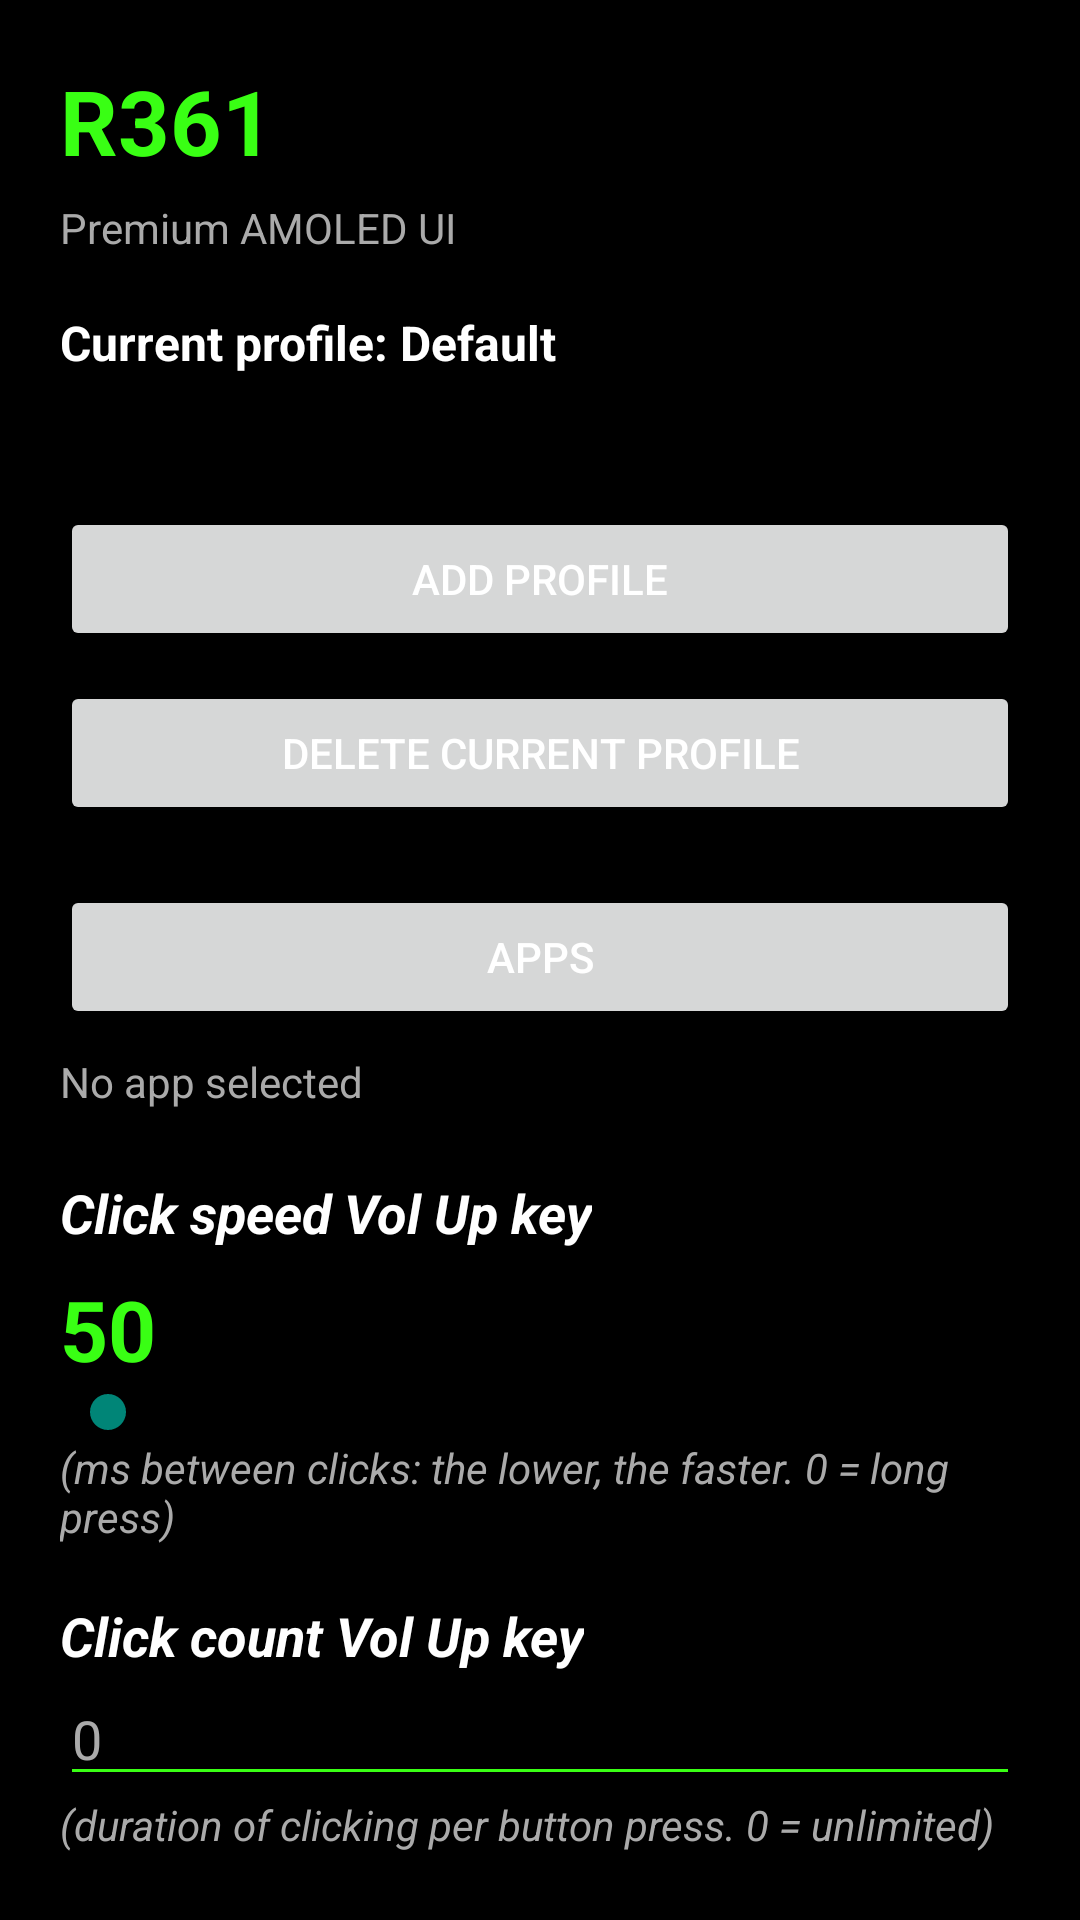

Reconstruct the res/layout file that produces this screen, plus the resources it refers to.
<!-- AndroidManifest.xml: application theme Theme.R361 -->
<!-- res/layout/activity_main.xml -->
<ScrollView xmlns:android="http://schemas.android.com/apk/res/android"
    android:layout_width="match_parent"
    android:layout_height="match_parent"
    android:background="@color/bg_main">

    <LinearLayout
        android:layout_width="match_parent"
        android:layout_height="wrap_content"
        android:orientation="vertical"
        android:padding="20dp">

        <TextView
            android:layout_width="wrap_content"
            android:layout_height="wrap_content"
            android:text="R361"
            android:textColor="@color/accent"
            android:textSize="30sp"
            android:textStyle="bold" />

        <TextView
            android:layout_width="wrap_content"
            android:layout_height="wrap_content"
            android:layout_marginTop="6dp"
            android:text="Premium AMOLED UI"
            android:textColor="@color/text_secondary"
            android:textSize="14sp" />

        <TextView
            android:id="@+id/txtCurrentProfile"
            android:layout_width="wrap_content"
            android:layout_height="wrap_content"
            android:layout_marginTop="18dp"
            android:text="Current profile: Default"
            android:textColor="@color/text_primary"
            android:textSize="16sp"
            android:textStyle="bold" />

        <Spinner
            android:id="@+id/spinnerProfiles"
            android:layout_width="match_parent"
            android:layout_height="wrap_content"
            android:layout_marginTop="10dp" />

        <Button
            android:id="@+id/btnAddProfile"
            android:layout_width="match_parent"
            android:layout_height="wrap_content"
            android:layout_marginTop="10dp"
            android:text="Add Profile" />

        <Button
            android:id="@+id/btnDeleteProfile"
            android:layout_width="match_parent"
            android:layout_height="wrap_content"
            android:layout_marginTop="10dp"
            android:text="Delete Current Profile" />

        <Button
            android:id="@+id/btnApps"
            android:layout_width="match_parent"
            android:layout_height="wrap_content"
            android:layout_marginTop="20dp"
            android:text="Apps" />

        <TextView
            android:id="@+id/txtSelectedApp"
            android:layout_width="wrap_content"
            android:layout_height="wrap_content"
            android:layout_marginTop="8dp"
            android:text="No app selected"
            android:textColor="@color/text_secondary" />

        <TextView
            android:layout_width="wrap_content"
            android:layout_height="wrap_content"
            android:layout_marginTop="22dp"
            android:text="Click speed Vol Up key"
            android:textColor="@color/text_primary"
            android:textSize="18sp"
            android:textStyle="bold|italic" />

        <TextView
            android:id="@+id/txtSpeedValue"
            android:layout_width="wrap_content"
            android:layout_height="wrap_content"
            android:layout_marginTop="8dp"
            android:text="50"
            android:textColor="@color/accent"
            android:textSize="28sp"
            android:textStyle="bold" />

        <SeekBar
            android:id="@+id/seekSpeed"
            android:layout_width="match_parent"
            android:layout_height="wrap_content" />

        <TextView
            android:layout_width="wrap_content"
            android:layout_height="wrap_content"
            android:text="(ms between clicks: the lower, the faster. 0 = long press)"
            android:textColor="@color/text_secondary"
            android:textStyle="italic" />

        <TextView
            android:layout_width="wrap_content"
            android:layout_height="wrap_content"
            android:layout_marginTop="18dp"
            android:text="Click count Vol Up key"
            android:textColor="@color/text_primary"
            android:textSize="18sp"
            android:textStyle="bold|italic" />

        <EditText
            android:id="@+id/inputClickCount"
            android:layout_width="match_parent"
            android:layout_height="wrap_content"
            android:backgroundTint="@color/accent"
            android:hint="0"
            android:inputType="number"
            android:textColor="@color/text_primary"
            android:textColorHint="@color/text_secondary" />

        <TextView
            android:layout_width="wrap_content"
            android:layout_height="wrap_content"
            android:text="(duration of clicking per button press. 0 = unlimited)"
            android:textColor="@color/text_secondary"
            android:textStyle="italic" />

        <TextView
            android:layout_width="wrap_content"
            android:layout_height="wrap_content"
            android:layout_marginTop="18dp"
            android:text="Length of each click (ms)"
            android:textColor="@color/text_primary"
            android:textSize="18sp"
            android:textStyle="bold|italic" />

        <EditText
            android:id="@+id/inputClickLength"
            android:layout_width="match_parent"
            android:layout_height="wrap_content"
            android:backgroundTint="@color/accent"
            android:hint="50"
            android:inputType="number"
            android:textColor="@color/text_primary"
            android:textColorHint="@color/text_secondary" />

        <Button
            android:id="@+id/btnSaveSensitivity"
            android:layout_width="match_parent"
            android:layout_height="wrap_content"
            android:layout_marginTop="14dp"
            android:text="Save sensitivity" />

        <Button
            android:id="@+id/btnSetPoint"
            android:layout_width="match_parent"
            android:layout_height="wrap_content"
            android:layout_marginTop="20dp"
            android:text="Set point" />

        <TextView
            android:id="@+id/txtPointStatus"
            android:layout_width="wrap_content"
            android:layout_height="wrap_content"
            android:layout_marginTop="8dp"
            android:text="No point selected"
            android:textColor="@color/text_secondary" />

        <TextView
            android:id="@+id/txtOverlayStatus"
            android:layout_width="wrap_content"
            android:layout_height="wrap_content"
            android:layout_marginTop="20dp"
            android:text="Overlay: OFF"
            android:textColor="@color/text_secondary" />

        <TextView
            android:id="@+id/txtAccessibilityStatus"
            android:layout_width="wrap_content"
            android:layout_height="wrap_content"
            android:layout_marginTop="6dp"
            android:text="Accessibility: OFF"
            android:textColor="@color/text_secondary" />

        <Button
            android:id="@+id/btnSettings"
            android:layout_width="match_parent"
            android:layout_height="wrap_content"
            android:layout_marginTop="20dp"
            android:text="Settings" />

        <Button
            android:id="@+id/btnAbout"
            android:layout_width="match_parent"
            android:layout_height="wrap_content"
            android:layout_marginTop="12dp"
            android:text="About this app" />

    </LinearLayout>
</ScrollView>
<!-- resources referenced by this layout -->
<resources>
  <color name="accent">#39FF14</color>
  <color name="bg_main">#000000</color>
  <color name="text_primary">#FFFFFF</color>
  <color name="text_secondary">#AAAAAA</color>
  <style name="Theme.R361" parent="Theme.AppCompat.DayNight.NoActionBar">
          <item name="android:windowBackground">@color/bg_main</item>
          <item name="android:textColor">@color/text_primary</item>
          <item name="colorPrimary">@color/accent</item>
      </style>
</resources>
